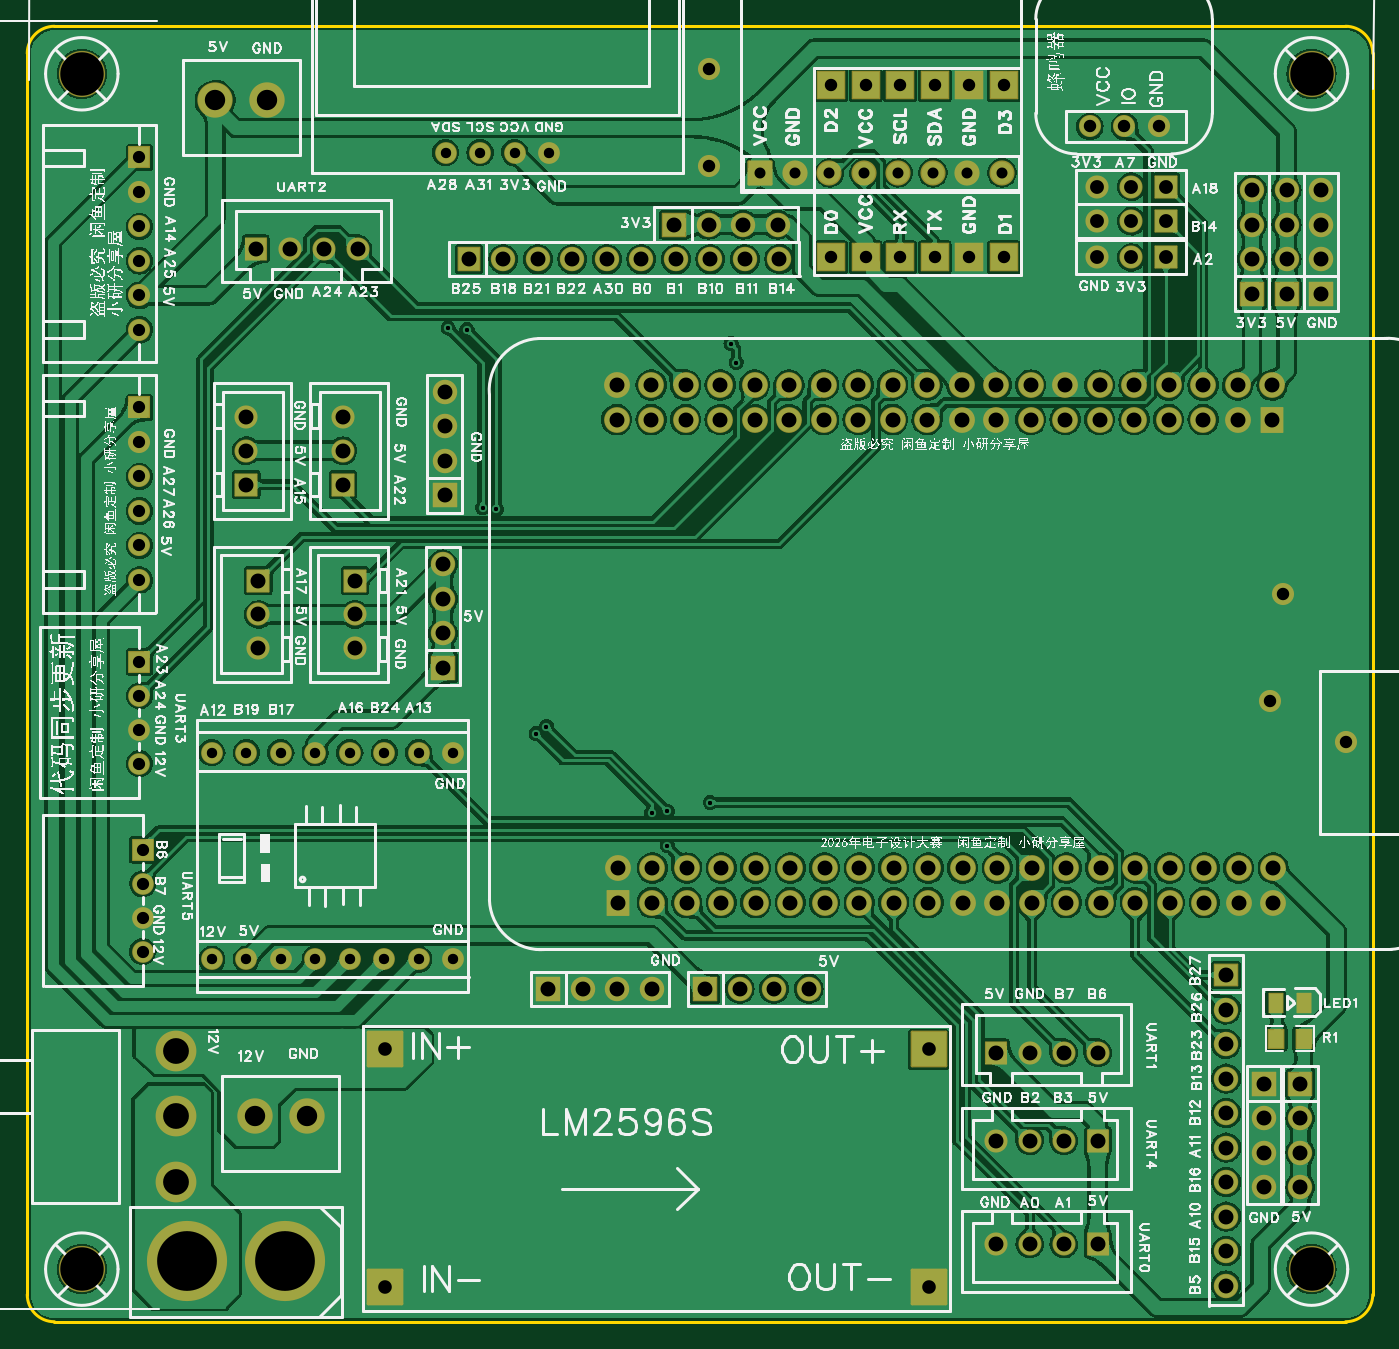
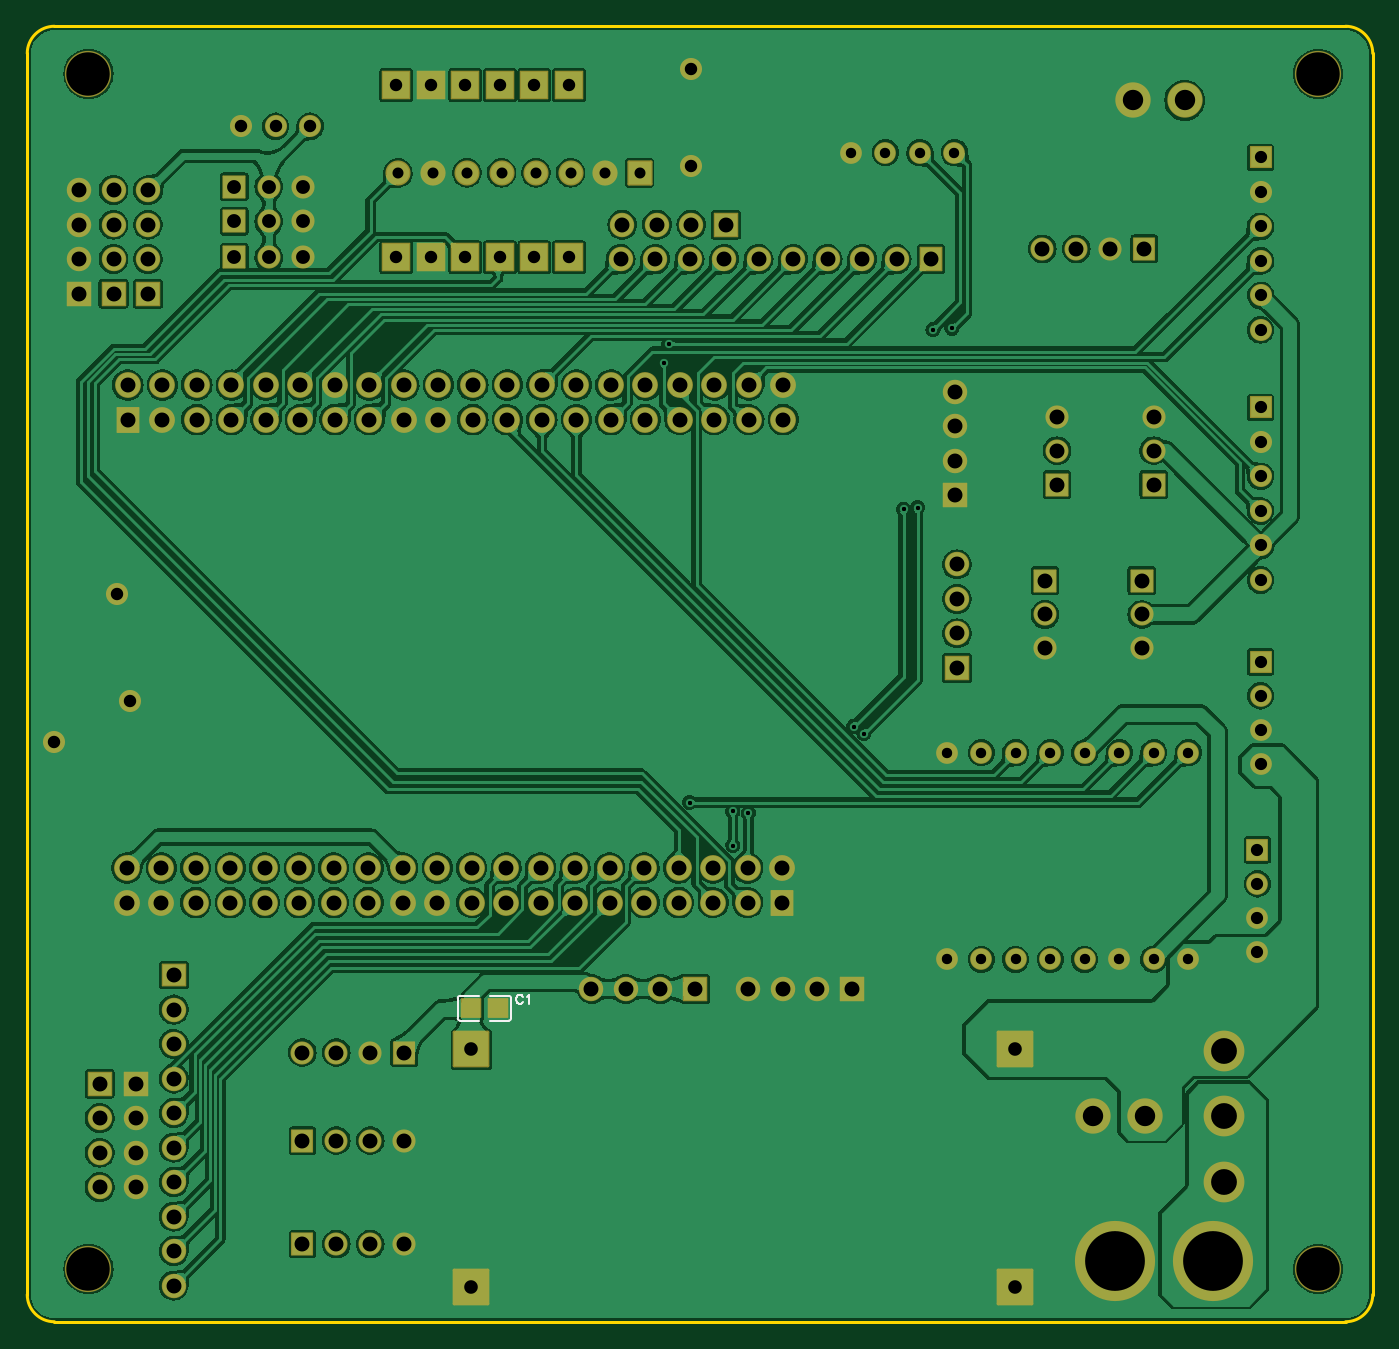
Circuit board: 11 layer files. Board 99.1 x 95.4 mm.
- drill: Drill_PTH_Through.DRL (5145 bytes)
- drill: Drill_PTH_Through_Via.DRL (389 bytes)
- outline: Gerber_BoardOutlineLayer.GKO (890 bytes)
- bottom_copper: Gerber_BottomLayer.GBL (207655 bytes)
- paste: Gerber_BottomPasteMaskLayer.GBP (1331 bytes)
- bottom_silk: Gerber_BottomSilkscreenLayer.GBO (1734 bytes)
- bottom_mask: Gerber_BottomSolderMaskLayer.GBS (8625 bytes)
- top_copper: Gerber_TopLayer.GTL (228875 bytes)
- paste: Gerber_TopPasteMaskLayer.GTP (1382 bytes)
- top_silk: Gerber_TopSilkscreenLayer.GTO (521623 bytes)
- top_mask: Gerber_TopSolderMaskLayer.GTS (8730 bytes)

=== drill: Drill_PTH_Through.DRL ===
;TYPE=PLATED
;Layer: PTH_Through
;EasyEDA Pro Client v3.2.135, 2026-05-31 20:18:02
;Gerber Generator version 0.3
M48
METRIC,LZ,0000.00000
;Hole size 1 = 0.30500 METRIC
T01C0.30500
;Hole size 2 = 0.76200 METRIC
T02C0.76200
;Hole size 3 = 0.81001 METRIC
T03C0.81001
;Hole size 4 = 0.90000 METRIC
T04C0.90000
;Hole size 5 = 0.90002 METRIC
T05C0.90002
;Hole size 6 = 0.91440 METRIC
T06C0.91440
;Hole size 7 = 1.00076 METRIC
T07C1.00076
;Hole size 8 = 1.02001 METRIC
T08C1.02001
;Hole size 9 = 1.10002 METRIC
T09C1.10002
;Hole size 10 = 1.50002 METRIC
T10C1.50002
;Hole size 11 = 1.90002 METRIC
T11C1.90002
;Hole size 12 = 3.20040 METRIC
T12C3.20040
;Hole size 13 = 4.39999 METRIC
T13C4.39999
%
G05
G90
T01
X52.197Y70.231
X51.816Y71.628
X30.988Y72.771
X32.37153Y72.65747
X33.51728Y59.55228
X34.544Y59.436
X37.465Y42.926
X38.227Y43.434
X45.974Y37.084
X47.117Y37.211
X47.117Y34.671
X50.292Y37.846
T02
X28.829Y41.509
X26.289Y41.509
X23.749Y41.509
X21.209Y41.509
X18.669Y41.509
X16.129Y41.509
X31.369Y41.509
X13.589Y41.509
X28.829Y26.309
X26.289Y26.309
X23.749Y26.309
X21.209Y26.309
X18.669Y26.309
X16.129Y26.309
X31.369Y26.309
X13.589Y26.309
X30.8Y85.701
X33.34Y85.701
X35.88Y85.701
X38.42Y85.701
T03
X71.75856Y84.20557
X69.21856Y84.20557
X66.67856Y84.20557
X64.13856Y84.20557
X61.59856Y84.20557
X59.05602Y84.20303
X56.51602Y84.20303
X53.975Y84.201
T04
X8.255Y72.644
X8.255Y77.724
X8.255Y80.264
X8.255Y82.804
X8.255Y85.344
X8.255Y75.184
X8.255Y54.229
X8.255Y59.309
X8.255Y61.849
X8.255Y64.389
X8.255Y66.929
X8.255Y56.769
T05
X8.255Y40.70007
X8.255Y43.20007
X8.255Y45.70006
X8.255Y48.20006
X8.509Y26.85707
X8.509Y29.35707
X8.509Y31.85706
X8.509Y34.35706
T06
X59.182Y77.978
X61.722Y77.978
X64.262Y77.978
X66.802Y77.978
X69.342Y77.978
X71.882Y77.978
X59.182Y90.678
X61.722Y90.678
X64.262Y90.678
X66.802Y90.678
X69.342Y90.678
X71.882Y90.678
X78.232Y87.63
X80.774Y87.63
X83.314Y87.63
X50.165Y91.821
X50.165Y84.709
X92.456Y53.213
X91.51592Y45.3517
X97.10392Y42.3037
T07
X26.355Y19.6723
X26.355Y2.1717
X66.355Y2.1717
X66.355Y19.672
T08
X83.82Y77.97805
X81.28Y77.97805
X78.74Y77.97805
X83.82Y80.64505
X81.28Y80.64505
X78.74Y80.64505
X83.82Y83.18505
X81.28Y83.18505
X78.74Y83.18505
T09
X47.625Y80.391
X50.165Y80.391
X52.705Y80.391
X55.245Y80.391
X90.17Y75.311
X90.17Y77.851
X90.17Y80.391
X90.17Y82.931
X93.726Y17.145
X93.726Y14.605
X93.726Y12.065
X93.726Y9.525
X49.911Y24.13
X52.451Y24.13
X54.991Y24.13
X57.531Y24.13
X95.25Y75.311
X95.25Y77.851
X95.25Y80.391
X95.25Y82.931
X30.734Y60.452
X30.734Y62.992
X30.734Y65.532
X30.734Y68.072
X55.372Y77.851
X52.832Y77.851
X50.292Y77.851
X47.752Y77.851
X45.212Y77.851
X42.672Y77.851
X40.132Y77.851
X37.592Y77.851
X35.052Y77.851
X32.512Y77.851
X88.265Y2.286
X88.265Y4.826
X88.265Y7.366
X88.265Y9.906
X88.265Y12.446
X88.265Y14.986
X88.265Y17.526
X88.265Y20.066
X88.265Y22.606
X88.265Y25.146
X92.71Y75.311
X92.71Y77.851
X92.71Y80.391
X92.71Y82.931
X30.607Y47.752
X30.607Y50.292
X30.607Y52.832
X30.607Y55.372
X38.354Y24.13
X40.894Y24.13
X43.434Y24.13
X45.974Y24.13
X91.059Y17.145
X91.059Y14.605
X91.059Y12.065
X91.059Y9.525
X24.13Y54.18861
X24.13Y51.68938
X24.13Y49.18913
X23.241Y61.25439
X23.241Y63.75362
X23.241Y66.25387
X17.018Y54.18861
X17.018Y51.68938
X17.018Y49.18913
X16.129Y61.25439
X16.129Y63.75362
X16.129Y66.25387
X43.39364Y68.58008
X43.39364Y66.04008
X45.93364Y68.58008
X45.93364Y66.04008
X48.47364Y68.58008
X48.47364Y66.04008
X51.01364Y68.58008
X51.01364Y66.04008
X53.55364Y68.58008
X53.55364Y66.04008
X56.09364Y68.58008
X56.09364Y66.04008
X58.63364Y68.58008
X58.63364Y66.04008
X61.17364Y68.58008
X61.17364Y66.04008
X63.71364Y68.58008
X63.71364Y66.04008
X66.25364Y68.58008
X66.25364Y66.04008
X68.79364Y68.58008
X68.79364Y66.04008
X71.33364Y68.58008
X71.33364Y66.04008
X73.87364Y68.58008
X73.87364Y66.04008
X76.41364Y68.58008
X76.41364Y66.04008
X78.95364Y68.58008
X78.95364Y66.04008
X81.49364Y68.58008
X81.49364Y66.04008
X84.03364Y68.58008
X84.03364Y66.04008
X86.57364Y68.58008
X86.57364Y66.04008
X89.11364Y68.58008
X89.11364Y66.04008
X91.65364Y68.58008
X91.65364Y66.04008
X91.73439Y33.02
X91.73439Y30.48
X89.19439Y33.02
X89.19439Y30.48
X86.65439Y33.02
X86.65439Y30.48
X84.11439Y33.02
X84.11439Y30.48
X81.57439Y33.02
X81.57439Y30.48
X79.03439Y33.02
X79.03439Y30.48
X76.49439Y33.02
X76.49439Y30.48
X73.95439Y33.02
X73.95439Y30.48
X71.41439Y33.02
X71.41439Y30.48
X68.87439Y33.02
X68.87439Y30.48
X66.33439Y33.02
X66.33439Y30.48
X63.79439Y33.02
X63.79439Y30.48
X61.25439Y33.02
X61.25439Y30.48
X58.71439Y33.02
X58.71439Y30.48
X56.17439Y33.02
X56.17439Y30.48
X53.63439Y33.02
X53.63439Y30.48
X51.09439Y33.02
X51.09439Y30.48
X48.55439Y33.02
X48.55439Y30.48
X46.01439Y33.02
X46.01439Y30.48
X43.47439Y33.02
X43.47439Y30.48
X71.30707Y5.334
X73.80707Y5.334
X76.30706Y5.334
X78.80706Y5.334
X71.30707Y12.954
X73.80707Y12.954
X76.30706Y12.954
X78.80706Y12.954
X78.80693Y19.431
X76.30693Y19.431
X73.80694Y19.431
X71.30694Y19.431
X24.32393Y78.613
X21.82393Y78.613
X19.32394Y78.613
X16.82394Y78.613
T10
X13.843Y89.535
X17.653Y89.535
X16.764Y14.732
X20.574Y14.732
T11
X10.92187Y19.53207
X10.92213Y9.93188
X10.922Y14.73197
T12
X4.0165Y3.4925
X4.01729Y91.49714
X94.55129Y3.49175
X94.5515Y91.4965
T13
X18.96699Y4.064
X11.76701Y4.064
M30
=== drill: Drill_PTH_Through_Via.DRL ===
;TYPE=PLATED
;Layer: PTH_Through_Via
;EasyEDA Pro Client v3.2.135, 2026-05-31 20:18:02
;Gerber Generator version 0.3
M48
METRIC,LZ,0000.00000
;Hole size 1 = 0.30500 METRIC
T01C0.30500
%
G05
G90
T01
X52.197Y70.231
X51.816Y71.628
X30.988Y72.771
X32.37153Y72.65747
X33.51728Y59.55228
X34.544Y59.436
X37.465Y42.926
X38.227Y43.434
X45.974Y37.084
X47.117Y37.211
X47.117Y34.671
X50.292Y37.846
M30
=== outline: Gerber_BoardOutlineLayer.GKO ===
G04 Layer: BoardOutlineLayer*
G04 EasyEDA Pro v3.2.135, 2026-05-31 20:18:02*
G04 Gerber Generator version 0.3*
G04 Scale: 100 percent, Rotated: No, Reflected: No*
G04 Dimensions in millimeters*
G04 Leading zeros omitted, absolute positions, 4 integers and 5 decimals*
G04 Generated by one-click*
G04 Object Configs: Pad,Via,Track,Text,Image,Dimension,BoardOutline,BoardCutout,CopperFilled,SolidRegion,FPCStiffener,Line,PlaneZone,ComponentProperty,ComponentSilkscreen,TearDrop*
G04 Layer Configs: 1,2,3,4,5,6,7,8,9,10,11,13,14,71,56*
G04 Copper Areas: 0*
%FSLAX45Y45*%
%MOMM*%
%ADD10C,0.254*%
%ADD11C,0.6595*%
G75*


G04 Rect Start*
G54D10*
G01X0Y161900D02*
G01X0Y9299600D01*
G02X200000Y9499600I200000J0D01*
G01X9706000Y9499600D01*
G02X9906000Y9299600I0J-200000D01*
G01X9906000Y161900D01*
G02X9706000Y-38100I-200000J0D01*
G01X200000Y-38100D01*
G02X0Y161900I0J200000D01*
G04 Rect End*

M02*


=== bottom_copper: Gerber_BottomLayer.GBL (207655 bytes, source omitted) ===
=== paste: Gerber_BottomPasteMaskLayer.GBP ===
G04 Layer: BottomPasteMaskLayer*
G04 EasyEDA Pro v3.2.135, 2026-05-31 20:18:02*
G04 Gerber Generator version 0.3*
G04 Scale: 100 percent, Rotated: No, Reflected: No*
G04 Dimensions in millimeters*
G04 Leading zeros omitted, absolute positions, 4 integers and 5 decimals*
G04 Generated by one-click*
G04 Object Configs: Pad,Via,Track,Text,Image,Dimension,BoardOutline,BoardCutout,CopperFilled,SolidRegion,FPCStiffener,Line,PlaneZone,ComponentProperty,ComponentSilkscreen,TearDrop*
G04 Layer Configs: 1,2,3,4,5,6,7,8,9,10,11,13,14,71,56*
G04 Copper Areas: 0*
%FSLAX45Y45*%
%MOMM*%
%ADD10C,0.254*%
%ADD11C,0.7649*%
G75*


G04 PolygonModel Start*
G36*
G01X6370003Y2334100D02*
G01X6375004Y2339101D01*
G01X6490005Y2339101D01*
G01X6495004Y2334100D01*
G01X6494506Y2292104D01*
G01X6450505Y2292104D01*
G01X6450505Y2247105D01*
G01X6495506Y2247105D01*
G01X6495004Y2206102D01*
G01X6490005Y2201101D01*
G01X6375004Y2201101D01*
G01X6370003Y2206102D01*
G01X6370003Y2334100D01*
G37*
G36*
G01X6710998Y2206099D02*
G01X6705996Y2201098D01*
G01X6590995Y2201098D01*
G01X6585996Y2206099D01*
G01X6586494Y2248096D01*
G01X6630495Y2248096D01*
G01X6630495Y2293094D01*
G01X6585494Y2293094D01*
G01X6585996Y2334097D01*
G01X6590995Y2339099D01*
G01X6705996Y2339099D01*
G01X6710998Y2334097D01*
G01X6710998Y2206099D01*
G37*

G04 Pad Start*
G04 Pad End*
G54D10*

M02*


=== bottom_silk: Gerber_BottomSilkscreenLayer.GBO ===
G04 Layer: BottomSilkscreenLayer*
G04 EasyEDA Pro v3.2.135, 2026-05-31 20:18:02*
G04 Gerber Generator version 0.3*
G04 Scale: 100 percent, Rotated: No, Reflected: No*
G04 Dimensions in millimeters*
G04 Leading zeros omitted, absolute positions, 4 integers and 5 decimals*
G04 Generated by one-click*
G04 Object Configs: Pad,Via,Track,Text,Image,Dimension,BoardOutline,BoardCutout,CopperFilled,SolidRegion,FPCStiffener,Line,PlaneZone,ComponentProperty,ComponentSilkscreen,TearDrop*
G04 Layer Configs: 1,2,3,4,5,6,7,8,9,10,11,13,14,71,56*
G04 Copper Areas: 0*
%FSLAX45Y45*%
%MOMM*%
%ADD10C,0.1524*%
%ADD11C,0.7695*%
G75*


G04 Text Start*
G54D10*
G01X6257798Y2352040D02*
G01X6260846Y2358390D01*
G01X6267196Y2364486D01*
G01X6273292Y2367534D01*
G01X6285738Y2367534D01*
G01X6291834Y2364486D01*
G01X6298184Y2358390D01*
G01X6301232Y2352040D01*
G01X6304280Y2342896D01*
G01X6304280Y2327402D01*
G01X6301232Y2318004D01*
G01X6298184Y2311908D01*
G01X6291834Y2305558D01*
G01X6285738Y2302510D01*
G01X6273292Y2302510D01*
G01X6267196Y2305558D01*
G01X6260846Y2311908D01*
G01X6257798Y2318004D01*
G01X6227572Y2355088D02*
G01X6221476Y2358390D01*
G01X6212332Y2367534D01*
G01X6212332Y2302510D01*
G04 Text End*

G04 PolygonModel Start*
G01X6721620Y2179739D02*
G01X6580619Y2179739D01*
G01X6580619Y2360460D02*
G01X6721620Y2360460D01*
G01X6736860Y2345220D02*
G01X6736860Y2194979D01*
G01X6359380Y2179739D02*
G01X6500381Y2179739D01*
G01X6500381Y2360460D02*
G01X6359380Y2360460D01*
G01X6344140Y2345220D02*
G01X6344140Y2194979D01*
G01X6721620Y2360460D02*
G02X6736860Y2345220I0J-15240D01*
G01X6736860Y2194979D02*
G02X6721620Y2179739I-15240J0D01*
G01X6359380Y2360460D02*
G03X6344140Y2345220I0J-15240D01*
G01X6344140Y2194979D02*
G03X6359380Y2179739I15240J0D01*

M02*


=== bottom_mask: Gerber_BottomSolderMaskLayer.GBS (8625 bytes, source omitted) ===
=== top_copper: Gerber_TopLayer.GTL (228875 bytes, source omitted) ===
=== paste: Gerber_TopPasteMaskLayer.GTP ===
G04 Layer: TopPasteMaskLayer*
G04 EasyEDA Pro v3.2.135, 2026-05-31 20:18:02*
G04 Gerber Generator version 0.3*
G04 Scale: 100 percent, Rotated: No, Reflected: No*
G04 Dimensions in millimeters*
G04 Leading zeros omitted, absolute positions, 4 integers and 5 decimals*
G04 Generated by one-click*
G04 Object Configs: Pad,Via,Track,Text,Image,Dimension,BoardOutline,BoardCutout,CopperFilled,SolidRegion,FPCStiffener,Line,PlaneZone,ComponentProperty,ComponentSilkscreen,TearDrop*
G04 Layer Configs: 1,2,3,4,5,6,7,8,9,10,11,13,14,71,56*
G04 Copper Areas: 0*
%FSLAX45Y45*%
%MOMM*%
%ADD10R,1.0X1.39954*%
%ADD11C,0.8636*%
G75*


G04 PolygonModel Start*
G36*
G01X9126398Y1980700D02*
G01X9126398Y2108698D01*
G01X9131399Y2113699D01*
G01X9246400Y2113699D01*
G01X9251399Y2108698D01*
G01X9251902Y2067695D01*
G01X9206901Y2067695D01*
G01X9206901Y2022696D01*
G01X9250901Y2022696D01*
G01X9251399Y1980700D01*
G01X9246400Y1975698D01*
G01X9131399Y1975698D01*
G01X9126398Y1980700D01*
G37*
G36*
G01X9341399Y1980700D02*
G01X9341401Y2022696D01*
G01X9385899Y2022696D01*
G01X9385899Y2067695D01*
G01X9341902Y2067695D01*
G01X9341399Y2108698D01*
G01X9346400Y2113699D01*
G01X9461398Y2113699D01*
G01X9466400Y2108698D01*
G01X9466400Y1980700D01*
G01X9461398Y1975698D01*
G01X9346400Y1975698D01*
G01X9341399Y1980700D01*
G37*

G04 Pad Start*
G54D10*
G01X9401429Y2311400D03*
G01X9191371Y2311400D03*
G04 Pad End*

M02*


=== top_silk: Gerber_TopSilkscreenLayer.GTO (521623 bytes, source omitted) ===
=== top_mask: Gerber_TopSolderMaskLayer.GTS (8730 bytes, source omitted) ===
